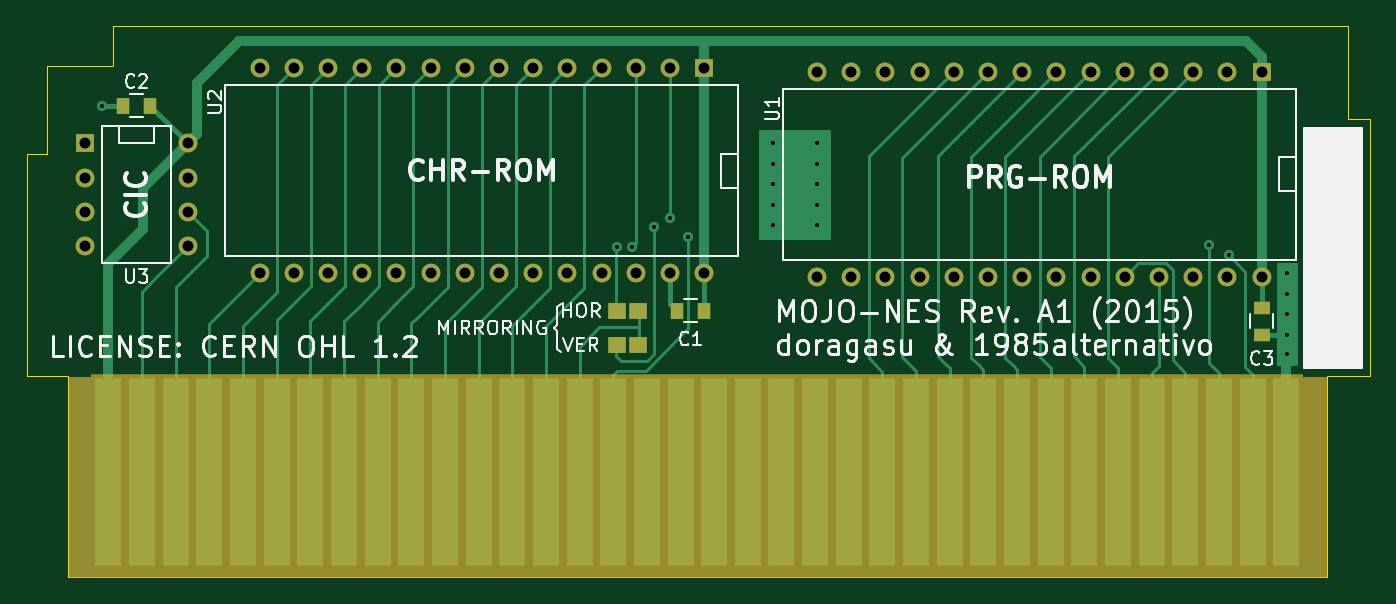
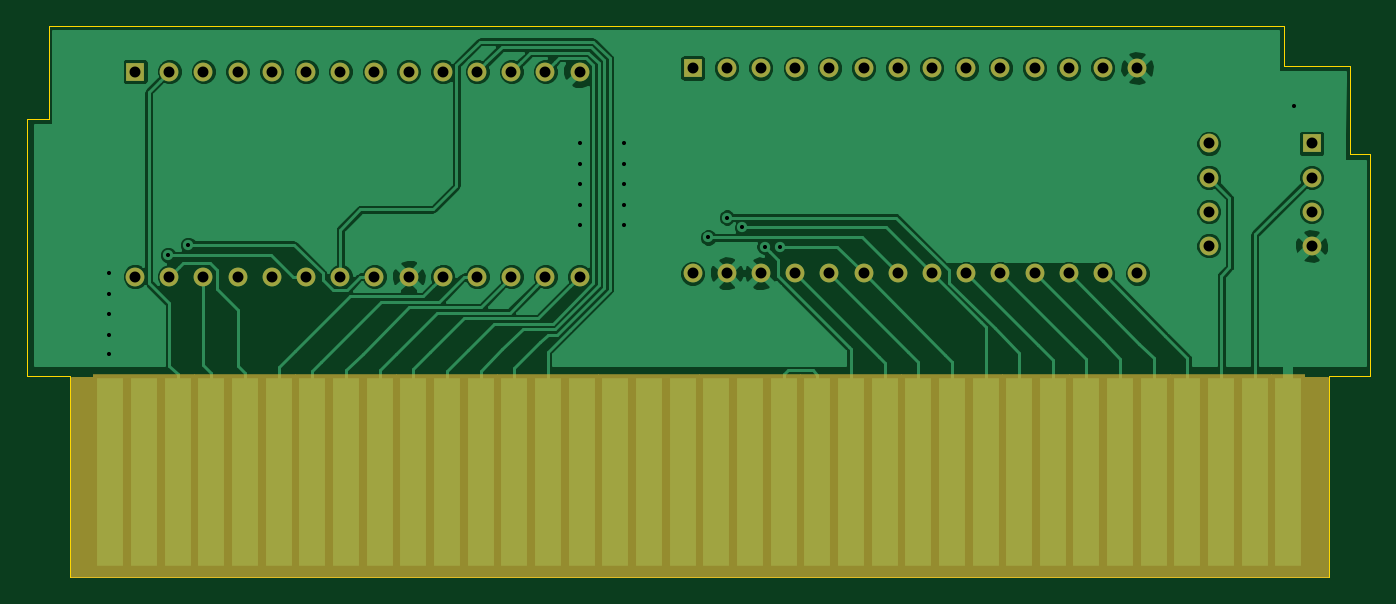
Circuit board: 8 layer files. Board 99.7 x 40.9 mm.
- bottom_copper: mojo-nes-B.Cu.gbr (72781 bytes)
- bottom_mask: mojo-nes-B.Mask.gbr (3540 bytes)
- outline: mojo-nes-Edge.Cuts.gbr (1258 bytes)
- top_copper: mojo-nes-F.Cu.gbr (14704 bytes)
- top_mask: mojo-nes-F.Mask.gbr (3896 bytes)
- top_silk: mojo-nes-F.SilkS.gbr (32743 bytes)
- drill: mojo-nes-NPTH.drl (170 bytes)
- drill: mojo-nes-PTH.drl (1254 bytes)

=== bottom_copper: mojo-nes-B.Cu.gbr (72781 bytes, source omitted) ===
=== bottom_mask: mojo-nes-B.Mask.gbr ===
G04 #@! TF.GenerationSoftware,KiCad,Pcbnew,(2016-12-22 revision d365dc590)-master*
G04 #@! TF.CreationDate,2016-12-28T11:12:27+01:00*
G04 #@! TF.ProjectId,mojo-nes,6D6F6A6F2D6E65732E6B696361645F70,rev?*
G04 #@! TF.FileFunction,Soldermask,Bot*
G04 #@! TF.FilePolarity,Negative*
%FSLAX46Y46*%
G04 Gerber Fmt 4.6, Leading zero omitted, Abs format (unit mm)*
G04 Created by KiCad (PCBNEW (2016-12-22 revision d365dc590)-master) date Wed Dec 28 11:12:27 2016*
%MOMM*%
%LPD*%
G01*
G04 APERTURE LIST*
%ADD10C,0.100000*%
%ADD11R,1.397000X1.397000*%
%ADD12C,1.397000*%
%ADD13R,2.600000X14.600000*%
%ADD14C,0.254000*%
G04 APERTURE END LIST*
D10*
D11*
X184150000Y-94742000D03*
D12*
X181610000Y-94742000D03*
X179070000Y-94742000D03*
X176530000Y-94742000D03*
X173990000Y-94742000D03*
X171450000Y-94742000D03*
X168910000Y-94742000D03*
X166370000Y-94742000D03*
X163830000Y-94742000D03*
X161290000Y-94742000D03*
X158750000Y-94742000D03*
X156210000Y-94742000D03*
X153670000Y-94742000D03*
X151130000Y-94742000D03*
X151130000Y-109982000D03*
X153670000Y-109982000D03*
X156210000Y-109982000D03*
X158750000Y-109982000D03*
X161290000Y-109982000D03*
X163830000Y-109982000D03*
X166370000Y-109982000D03*
X168910000Y-109982000D03*
X171450000Y-109982000D03*
X173990000Y-109982000D03*
X176530000Y-109982000D03*
X179070000Y-109982000D03*
X181610000Y-109982000D03*
X184150000Y-109982000D03*
D11*
X142748000Y-94488000D03*
D12*
X140208000Y-94488000D03*
X137668000Y-94488000D03*
X135128000Y-94488000D03*
X132588000Y-94488000D03*
X130048000Y-94488000D03*
X127508000Y-94488000D03*
X124968000Y-94488000D03*
X122428000Y-94488000D03*
X119888000Y-94488000D03*
X117348000Y-94488000D03*
X114808000Y-94488000D03*
X112268000Y-94488000D03*
X109728000Y-94488000D03*
X109728000Y-109728000D03*
X112268000Y-109728000D03*
X114808000Y-109728000D03*
X117348000Y-109728000D03*
X119888000Y-109728000D03*
X122428000Y-109728000D03*
X124968000Y-109728000D03*
X127508000Y-109728000D03*
X130048000Y-109728000D03*
X132588000Y-109728000D03*
X135128000Y-109728000D03*
X137668000Y-109728000D03*
X140208000Y-109728000D03*
X142748000Y-109728000D03*
D11*
X96774000Y-100076000D03*
D12*
X96774000Y-102616000D03*
X96774000Y-105156000D03*
X96774000Y-107696000D03*
X104394000Y-107696000D03*
X104394000Y-105156000D03*
X104394000Y-102616000D03*
X104394000Y-100076000D03*
D13*
X185990000Y-124460000D03*
X183490000Y-124460000D03*
X180990000Y-124460000D03*
X178490000Y-124460000D03*
X175990000Y-124460000D03*
X173490000Y-124460000D03*
X170990000Y-124460000D03*
X168490000Y-124460000D03*
X165990000Y-124460000D03*
X163490000Y-124460000D03*
X160990000Y-124460000D03*
X158490000Y-124460000D03*
X155990000Y-124460000D03*
X153490000Y-124460000D03*
X150990000Y-124460000D03*
X148490000Y-124460000D03*
X145990000Y-124460000D03*
X143490000Y-124460000D03*
X140990000Y-124460000D03*
X138490000Y-124460000D03*
X135990000Y-124460000D03*
X133490000Y-124460000D03*
X130990000Y-124460000D03*
X128490000Y-124460000D03*
X125990000Y-124460000D03*
X123490000Y-124460000D03*
X120990000Y-124460000D03*
X118490000Y-124460000D03*
X115990000Y-124460000D03*
X113490000Y-124460000D03*
X110990000Y-124460000D03*
X108490000Y-124460000D03*
X105990000Y-124460000D03*
X103490000Y-124460000D03*
X100990000Y-124460000D03*
X98490000Y-124460000D03*
D14*
G36*
X188849000Y-132207000D02*
X95631000Y-132207000D01*
X95631000Y-117475000D01*
X188849000Y-117475000D01*
X188849000Y-132207000D01*
X188849000Y-132207000D01*
G37*
X188849000Y-132207000D02*
X95631000Y-132207000D01*
X95631000Y-117475000D01*
X188849000Y-117475000D01*
X188849000Y-132207000D01*
M02*

=== outline: mojo-nes-Edge.Cuts.gbr ===
G04 #@! TF.GenerationSoftware,KiCad,Pcbnew,(2016-12-22 revision d365dc590)-master*
G04 #@! TF.CreationDate,2016-12-28T11:12:27+01:00*
G04 #@! TF.ProjectId,mojo-nes,6D6F6A6F2D6E65732E6B696361645F70,rev?*
G04 #@! TF.FileFunction,Profile,NP*
%FSLAX46Y46*%
G04 Gerber Fmt 4.6, Leading zero omitted, Abs format (unit mm)*
G04 Created by KiCad (PCBNEW (2016-12-22 revision d365dc590)-master) date Wed Dec 28 11:12:27 2016*
%MOMM*%
%LPD*%
G01*
G04 APERTURE LIST*
%ADD10C,0.100000*%
G04 APERTURE END LIST*
D10*
X190576200Y-91389200D02*
X98856800Y-91389200D01*
X190576200Y-97967800D02*
X190576200Y-91389200D01*
X190576200Y-98247200D02*
X190576200Y-97967800D01*
X192176400Y-98247200D02*
X190576200Y-98247200D01*
X192176400Y-117348000D02*
X192176400Y-98247200D01*
X188976000Y-117348000D02*
X192176400Y-117348000D01*
X188976000Y-132283200D02*
X188976000Y-117348000D01*
X98856800Y-94361000D02*
X98856800Y-91389200D01*
X93954600Y-94361000D02*
X98856800Y-94361000D01*
X93954600Y-100888800D02*
X93954600Y-94361000D01*
X92456000Y-100888800D02*
X93954600Y-100888800D01*
X92456000Y-117348000D02*
X92456000Y-100888800D01*
X95504000Y-117348000D02*
X92456000Y-117348000D01*
X95504000Y-132283200D02*
X95504000Y-117348000D01*
X188976000Y-132283200D02*
X95504000Y-132283200D01*
M02*

=== top_copper: mojo-nes-F.Cu.gbr (14704 bytes, source omitted) ===
=== top_mask: mojo-nes-F.Mask.gbr ===
G04 #@! TF.GenerationSoftware,KiCad,Pcbnew,(2016-12-22 revision d365dc590)-master*
G04 #@! TF.CreationDate,2016-12-28T11:12:27+01:00*
G04 #@! TF.ProjectId,mojo-nes,6D6F6A6F2D6E65732E6B696361645F70,rev?*
G04 #@! TF.FileFunction,Soldermask,Top*
G04 #@! TF.FilePolarity,Negative*
%FSLAX46Y46*%
G04 Gerber Fmt 4.6, Leading zero omitted, Abs format (unit mm)*
G04 Created by KiCad (PCBNEW (2016-12-22 revision d365dc590)-master) date Wed Dec 28 11:12:27 2016*
%MOMM*%
%LPD*%
G01*
G04 APERTURE LIST*
%ADD10C,0.100000*%
%ADD11R,1.000000X1.250000*%
%ADD12R,1.250000X1.000000*%
%ADD13R,1.397000X1.397000*%
%ADD14C,1.397000*%
%ADD15R,2.600000X14.600000*%
%ADD16R,1.380000X1.250000*%
%ADD17C,0.254000*%
G04 APERTURE END LIST*
D10*
D11*
X142732000Y-112522000D03*
X140732000Y-112522000D03*
X101584000Y-97282000D03*
X99584000Y-97282000D03*
D12*
X184150000Y-112284000D03*
X184150000Y-114284000D03*
D13*
X184150000Y-94742000D03*
D14*
X181610000Y-94742000D03*
X179070000Y-94742000D03*
X176530000Y-94742000D03*
X173990000Y-94742000D03*
X171450000Y-94742000D03*
X168910000Y-94742000D03*
X166370000Y-94742000D03*
X163830000Y-94742000D03*
X161290000Y-94742000D03*
X158750000Y-94742000D03*
X156210000Y-94742000D03*
X153670000Y-94742000D03*
X151130000Y-94742000D03*
X151130000Y-109982000D03*
X153670000Y-109982000D03*
X156210000Y-109982000D03*
X158750000Y-109982000D03*
X161290000Y-109982000D03*
X163830000Y-109982000D03*
X166370000Y-109982000D03*
X168910000Y-109982000D03*
X171450000Y-109982000D03*
X173990000Y-109982000D03*
X176530000Y-109982000D03*
X179070000Y-109982000D03*
X181610000Y-109982000D03*
X184150000Y-109982000D03*
D13*
X142748000Y-94488000D03*
D14*
X140208000Y-94488000D03*
X137668000Y-94488000D03*
X135128000Y-94488000D03*
X132588000Y-94488000D03*
X130048000Y-94488000D03*
X127508000Y-94488000D03*
X124968000Y-94488000D03*
X122428000Y-94488000D03*
X119888000Y-94488000D03*
X117348000Y-94488000D03*
X114808000Y-94488000D03*
X112268000Y-94488000D03*
X109728000Y-94488000D03*
X109728000Y-109728000D03*
X112268000Y-109728000D03*
X114808000Y-109728000D03*
X117348000Y-109728000D03*
X119888000Y-109728000D03*
X122428000Y-109728000D03*
X124968000Y-109728000D03*
X127508000Y-109728000D03*
X130048000Y-109728000D03*
X132588000Y-109728000D03*
X135128000Y-109728000D03*
X137668000Y-109728000D03*
X140208000Y-109728000D03*
X142748000Y-109728000D03*
D13*
X96774000Y-100076000D03*
D14*
X96774000Y-102616000D03*
X96774000Y-105156000D03*
X96774000Y-107696000D03*
X104394000Y-107696000D03*
X104394000Y-105156000D03*
X104394000Y-102616000D03*
X104394000Y-100076000D03*
D15*
X185990000Y-124460000D03*
X183490000Y-124460000D03*
X180990000Y-124460000D03*
X178490000Y-124460000D03*
X175990000Y-124460000D03*
X173490000Y-124460000D03*
X170990000Y-124460000D03*
X168490000Y-124460000D03*
X165990000Y-124460000D03*
X163490000Y-124460000D03*
X160990000Y-124460000D03*
X158490000Y-124460000D03*
X155990000Y-124460000D03*
X153490000Y-124460000D03*
X150990000Y-124460000D03*
X148490000Y-124460000D03*
X145990000Y-124460000D03*
X143490000Y-124460000D03*
X140990000Y-124460000D03*
X138490000Y-124460000D03*
X135990000Y-124460000D03*
X133490000Y-124460000D03*
X130990000Y-124460000D03*
X128490000Y-124460000D03*
X125990000Y-124460000D03*
X123490000Y-124460000D03*
X120990000Y-124460000D03*
X118490000Y-124460000D03*
X115990000Y-124460000D03*
X113490000Y-124460000D03*
X110990000Y-124460000D03*
X108490000Y-124460000D03*
X105990000Y-124460000D03*
X103490000Y-124460000D03*
X100990000Y-124460000D03*
X98490000Y-124460000D03*
D16*
X136248400Y-112522000D03*
X137868400Y-112522000D03*
X136248400Y-115062000D03*
X137868400Y-115062000D03*
D17*
G36*
X188849000Y-132207000D02*
X95631000Y-132207000D01*
X95631000Y-117475000D01*
X188849000Y-117475000D01*
X188849000Y-132207000D01*
X188849000Y-132207000D01*
G37*
X188849000Y-132207000D02*
X95631000Y-132207000D01*
X95631000Y-117475000D01*
X188849000Y-117475000D01*
X188849000Y-132207000D01*
M02*

=== top_silk: mojo-nes-F.SilkS.gbr (32743 bytes, source omitted) ===
=== drill: mojo-nes-NPTH.drl ===
M48
;DRILL file {KiCad (2016-12-22 revision d365dc590)-master} date Wed Dec 28 11:12:33 2016
;FORMAT={-:-/ absolute / inch / decimal}
FMAT,2
INCH,TZ
%
G90
G05
M72
T0
M30

=== drill: mojo-nes-PTH.drl ===
M48
;DRILL file {KiCad (2016-12-22 revision d365dc590)-master} date Wed Dec 28 11:12:33 2016
;FORMAT={-:-/ absolute / inch / decimal}
FMAT,2
INCH,TZ
T1C0.012
T2C0.032
%
G90
G05
M72
T1
X3.86Y-3.83
X5.364Y-4.242
X5.409Y-4.242
X5.4741Y-4.1859
X5.52Y-4.157
X5.574Y-4.215
X5.82Y-3.94
X5.82Y-4.
X5.82Y-4.06
X5.82Y-4.12
X5.82Y-4.18
X5.95Y-3.94
X5.95Y-4.
X5.95Y-4.06
X5.95Y-4.12
X5.95Y-4.18
X7.095Y-4.237
X7.154Y-4.267
X7.325Y-4.32
X7.325Y-4.38
X7.325Y-4.44
X7.325Y-4.5
X7.325Y-4.555
T2
X3.81Y-3.94
X3.81Y-4.04
X3.81Y-4.14
X3.81Y-4.24
X4.11Y-3.94
X4.11Y-4.04
X4.11Y-4.14
X4.11Y-4.24
X4.32Y-3.72
X4.32Y-4.32
X4.42Y-3.72
X4.42Y-4.32
X4.52Y-3.72
X4.52Y-4.32
X4.62Y-3.72
X4.62Y-4.32
X4.72Y-3.72
X4.72Y-4.32
X4.82Y-3.72
X4.82Y-4.32
X4.92Y-3.72
X4.92Y-4.32
X5.02Y-3.72
X5.02Y-4.32
X5.12Y-3.72
X5.12Y-4.32
X5.22Y-3.72
X5.22Y-4.32
X5.32Y-3.72
X5.32Y-4.32
X5.42Y-3.72
X5.42Y-4.32
X5.52Y-3.72
X5.52Y-4.32
X5.62Y-3.72
X5.62Y-4.32
X5.95Y-3.73
X5.95Y-4.33
X6.05Y-3.73
X6.05Y-4.33
X6.15Y-3.73
X6.15Y-4.33
X6.25Y-3.73
X6.25Y-4.33
X6.35Y-3.73
X6.35Y-4.33
X6.45Y-3.73
X6.45Y-4.33
X6.55Y-3.73
X6.55Y-4.33
X6.65Y-3.73
X6.65Y-4.33
X6.75Y-3.73
X6.75Y-4.33
X6.85Y-3.73
X6.85Y-4.33
X6.95Y-3.73
X6.95Y-4.33
X7.05Y-3.73
X7.05Y-4.33
X7.15Y-3.73
X7.15Y-4.33
X7.25Y-3.73
X7.25Y-4.33
T0
M30

